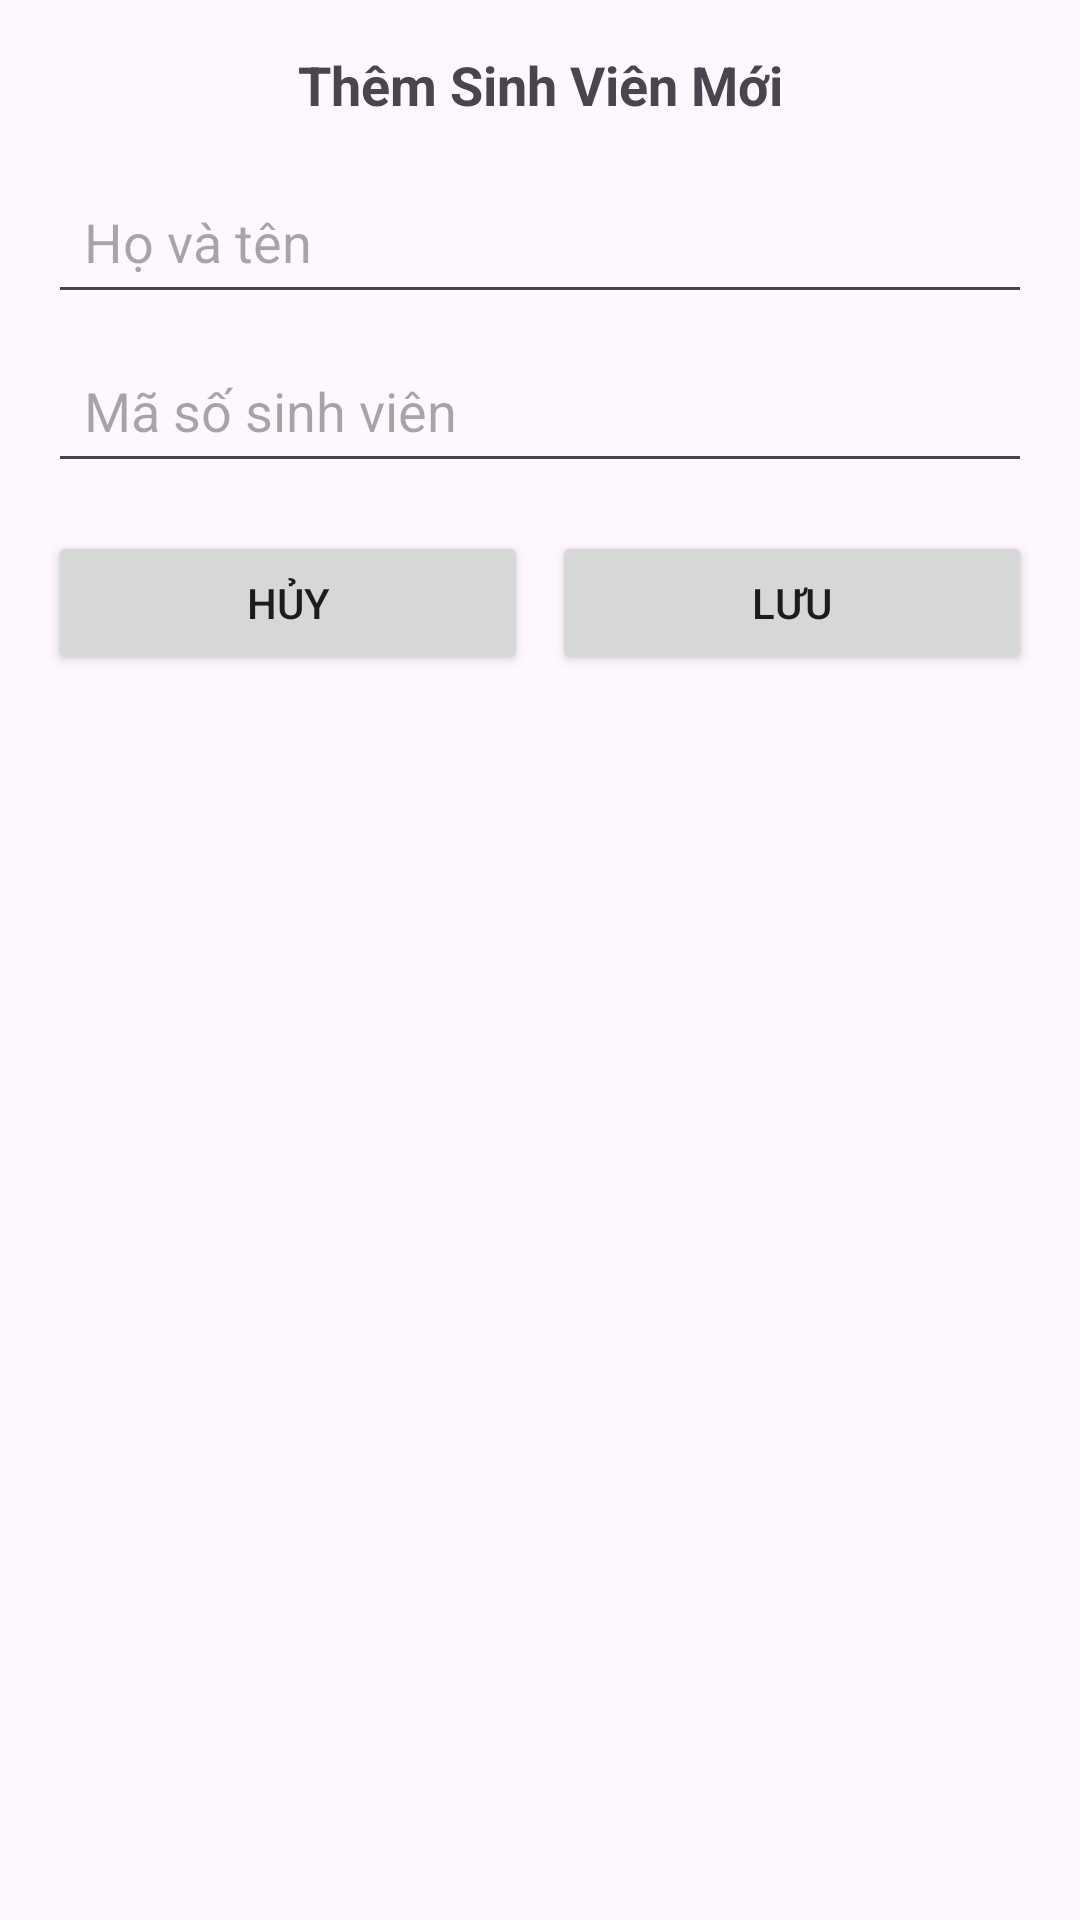

The Android layout XML behind this screen, and the referenced resources:
<!-- AndroidManifest.xml: application theme Theme.Quanlysinhvien_recyclerview -->
<!-- res/layout/dialog_add_student.xml -->
<?xml version="1.0" encoding="utf-8"?>
<LinearLayout xmlns:android="http://schemas.android.com/apk/res/android"
    android:layout_width="match_parent"
    android:layout_height="wrap_content"
    android:orientation="vertical"
    android:padding="16dp">

    <TextView
        android:layout_width="match_parent"
        android:layout_height="wrap_content"
        android:text="Thêm Sinh Viên Mới"
        android:textAlignment="center"
        android:textSize="18sp"
        android:textStyle="bold"
        android:layout_marginBottom="16dp" />

    <EditText
        android:id="@+id/et_name"
        android:layout_width="match_parent"
        android:layout_height="wrap_content"
        android:hint="Họ và tên"
        android:inputType="textPersonName"
        android:layout_marginBottom="8dp"
        android:padding="12dp" />

    <EditText
        android:id="@+id/et_id"
        android:layout_width="match_parent"
        android:layout_height="wrap_content"
        android:hint="Mã số sinh viên"
        android:inputType="text"
        android:layout_marginBottom="16dp"
        android:padding="12dp" />

    <LinearLayout
        android:layout_width="match_parent"
        android:layout_height="wrap_content"
        android:orientation="horizontal">

        <Button
            android:id="@+id/btn_cancel"
            android:layout_width="0dp"
            android:layout_height="wrap_content"
            android:layout_weight="1"
            android:layout_marginEnd="4dp"
            android:text="Hủy" />

        <Button
            android:id="@+id/btn_save"
            android:layout_width="0dp"
            android:layout_height="wrap_content"
            android:layout_weight="1"
            android:layout_marginStart="4dp"
            android:text="Lưu" />
    </LinearLayout>
</LinearLayout>
<!-- resources referenced by this layout -->
<resources>
  <style name="Theme.Quanlysinhvien_recyclerview" parent="Base.Theme.Quanlysinhvien_recyclerview" />
  <style name="Base.Theme.Quanlysinhvien_recyclerview" parent="Theme.Material3.DayNight.NoActionBar">
          
          
      </style>
</resources>
